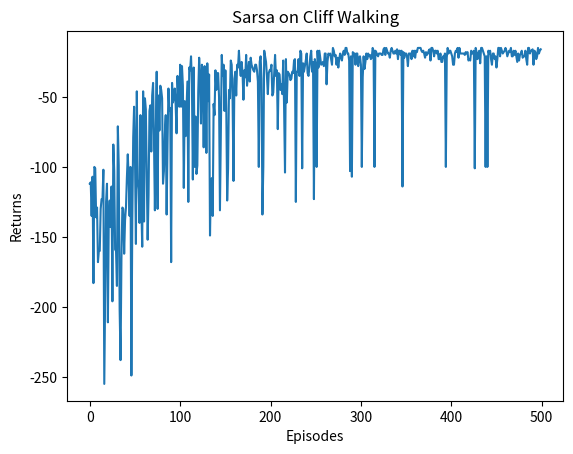
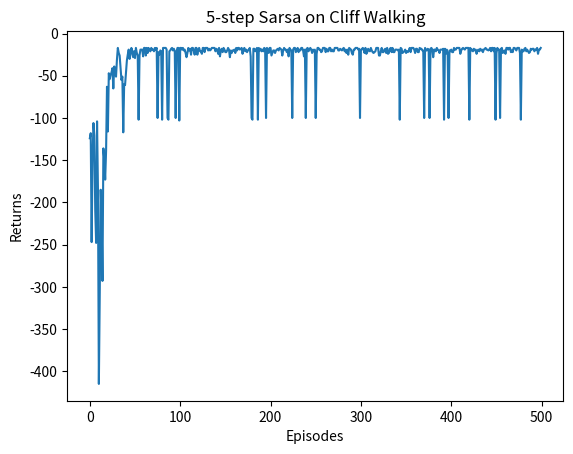
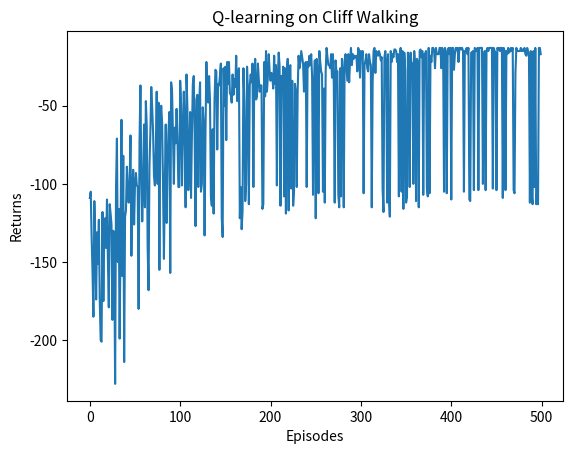

Write Python code to recreate these figures, in order.
import matplotlib.pyplot as plt
import numpy as np
from tqdm import tqdm  # tqdm是显示循环进度条的库


class CliffWalkingEnv:
    def __init__(self, ncol, nrow):
        self.nrow = nrow
        self.ncol = ncol
        self.x = 0  # 记录当前智能体位置的横坐标
        self.y = self.nrow - 1  # 记录当前智能体位置的纵坐标

    def step(self, action):  # 外部调用这个函数来改变当前位置
        # 4种动作, change[0]:上, change[1]:下, change[2]:左, change[3]:右。坐标系原点(0,0)
        # 定义在左上角
        change = [[0, -1], [0, 1], [-1, 0], [1, 0]]
        self.x = min(self.ncol - 1, max(0, self.x + change[action][0]))
        self.y = min(self.nrow - 1, max(0, self.y + change[action][1]))
        next_state = self.y * self.ncol + self.x
        reward = -1
        done = False
        if self.y == self.nrow - 1 and self.x > 0:  # 下一个位置在悬崖或者目标
            done = True
            if self.x != self.ncol - 1:
                reward = -100
        return next_state, reward, done

    def reset(self):  # 回归初始状态,坐标轴原点在左上角
        self.x = 0
        self.y = self.nrow - 1
        return self.y * self.ncol + self.x
class Sarsa:
    """ Sarsa算法 """
    def __init__(self, ncol, nrow, epsilon, alpha, gamma, n_action=4):
        self.Q_table = np.zeros([nrow * ncol, n_action])  # 初始化Q(s,a)表格
        self.n_action = n_action  # 动作个数
        self.alpha = alpha  # 学习率
        self.gamma = gamma  # 折扣因子
        self.epsilon = epsilon  # epsilon-贪婪策略中的参数

    def take_action(self, state):  # 选取下一步的操作,具体实现为epsilon-贪婪
        if np.random.random() < self.epsilon:
            action = np.random.randint(self.n_action)
        else:
            action = np.argmax(self.Q_table[state])
        return action

    def best_action(self, state):  # 用于打印策略
        Q_max = np.max(self.Q_table[state])
        a = [0 for _ in range(self.n_action)]
        for i in range(self.n_action):  # 若两个动作的价值一样,都会记录下来
            if self.Q_table[state, i] == Q_max:
                a[i] = 1
        return a

    def update(self, s0, a0, r, s1, a1):
        td_error = r + self.gamma * self.Q_table[s1, a1] - self.Q_table[s0, a0]
        self.Q_table[s0, a0] += self.alpha * td_error

ncol = 12
nrow = 4
env = CliffWalkingEnv(ncol, nrow)
np.random.seed(0)
epsilon = 0.1
alpha = 0.1
gamma = 0.9
agent = Sarsa(ncol, nrow, epsilon, alpha, gamma)
num_episodes = 500  # 智能体在环境中运行的序列的数量

return_list = []  # 记录每一条序列的回报
for i in range(10):  # 显示10个进度条
    # tqdm的进度条功能
    with tqdm(total=int(num_episodes / 10), desc='Iteration %d' % i) as pbar:
        for i_episode in range(int(num_episodes / 10)):  # 每个进度条的序列数
            episode_return = 0
            state = env.reset()
            action = agent.take_action(state)
            done = False
            while not done:
                next_state, reward, done = env.step(action)
                next_action = agent.take_action(next_state)
                episode_return += reward  # 这里回报的计算不进行折扣因子衰减
                agent.update(state, action, reward, next_state, next_action)
                state = next_state
                action = next_action
            return_list.append(episode_return)
            if (i_episode + 1) % 10 == 0:  # 每10条序列打印一下这10条序列的平均回报
                pbar.set_postfix({
                    'episode':
                    '%d' % (num_episodes / 10 * i + i_episode + 1),
                    'return':
                    '%.3f' % np.mean(return_list[-10:])
                })
            pbar.update(1)

episodes_list = list(range(len(return_list)))
plt.plot(episodes_list, return_list)
plt.xlabel('Episodes')
plt.ylabel('Returns')
plt.title('Sarsa on {}'.format('Cliff Walking'))
plt.show()

def print_agent(agent, env, action_meaning, disaster=[], end=[]):
    for i in range(env.nrow):
        for j in range(env.ncol):
            if (i * env.ncol + j) in disaster:
                print('****', end=' ')
            elif (i * env.ncol + j) in end:
                print('EEEE', end=' ')
            else:
                a = agent.best_action(i * env.ncol + j)
                pi_str = ''
                for k in range(len(action_meaning)):
                    pi_str += action_meaning[k] if a[k] > 0 else 'o'
                print(pi_str, end=' ')
        print()


action_meaning = ['^', 'v', '<', '>']
print('Sarsa算法最终收敛得到的策略为：')
print_agent(agent, env, action_meaning, list(range(37, 47)), [47])

class nstep_Sarsa:
    """ n步Sarsa算法 """
    def __init__(self, n, ncol, nrow, epsilon, alpha, gamma, n_action=4):
        self.Q_table = np.zeros([nrow * ncol, n_action])
        self.n_action = n_action
        self.alpha = alpha
        self.gamma = gamma
        self.epsilon = epsilon
        self.n = n  # 采用n步Sarsa算法
        self.state_list = []  # 保存之前的状态
        self.action_list = []  # 保存之前的动作
        self.reward_list = []  # 保存之前的奖励

    def take_action(self, state):
        if np.random.random() < self.epsilon:
            action = np.random.randint(self.n_action)
        else:
            action = np.argmax(self.Q_table[state])
        return action

    def best_action(self, state):  # 用于打印策略
        Q_max = np.max(self.Q_table[state])
        a = [0 for _ in range(self.n_action)]
        for i in range(self.n_action):
            if self.Q_table[state, i] == Q_max:
                a[i] = 1
        return a

    def update(self, s0, a0, r, s1, a1, done):
        self.state_list.append(s0)
        self.action_list.append(a0)
        self.reward_list.append(r)
        if len(self.state_list) == self.n:  # 若保存的数据可以进行n步更新
            G = self.Q_table[s1, a1]  # 得到Q(s_{t+n}, a_{t+n})
            for i in reversed(range(self.n)):
                G = self.gamma * G + self.reward_list[i]  # 不断向前计算每一步的回报
                # 如果到达终止状态,最后几步虽然长度不够n步,也将其进行更新
                if done and i > 0:
                    s = self.state_list[i]
                    a = self.action_list[i]
                    self.Q_table[s, a] += self.alpha * (G - self.Q_table[s, a])
            s = self.state_list.pop(0)  # 将需要更新的状态动作从列表中删除,下次不必更新
            a = self.action_list.pop(0)
            self.reward_list.pop(0)
            # n步Sarsa的主要更新步骤
            self.Q_table[s, a] += self.alpha * (G - self.Q_table[s, a])
        if done:  # 如果到达终止状态,即将开始下一条序列,则将列表全清空
            self.state_list = []
            self.action_list = []
            self.reward_list = []
np.random.seed(0)
n_step = 5  # 5步Sarsa算法
alpha = 0.1
epsilon = 0.1
gamma = 0.9
agent = nstep_Sarsa(n_step, ncol, nrow, epsilon, alpha, gamma)
num_episodes = 500  # 智能体在环境中运行的序列的数量

return_list = []  # 记录每一条序列的回报
for i in range(10):  # 显示10个进度条
    #tqdm的进度条功能
    with tqdm(total=int(num_episodes / 10), desc='Iteration %d' % i) as pbar:
        for i_episode in range(int(num_episodes / 10)):  # 每个进度条的序列数
            episode_return = 0
            state = env.reset()
            action = agent.take_action(state)
            done = False
            while not done:
                next_state, reward, done = env.step(action)
                next_action = agent.take_action(next_state)
                episode_return += reward  # 这里回报的计算不进行折扣因子衰减
                agent.update(state, action, reward, next_state, next_action,
                             done)
                state = next_state
                action = next_action
            return_list.append(episode_return)
            if (i_episode + 1) % 10 == 0:  # 每10条序列打印一下这10条序列的平均回报
                pbar.set_postfix({
                    'episode':
                    '%d' % (num_episodes / 10 * i + i_episode + 1),
                    'return':
                    '%.3f' % np.mean(return_list[-10:])
                })
            pbar.update(1)

episodes_list = list(range(len(return_list)))
plt.plot(episodes_list, return_list)
plt.xlabel('Episodes')
plt.ylabel('Returns')
plt.title('5-step Sarsa on {}'.format('Cliff Walking'))
plt.show()

class QLearning:
    """ Q-learning算法 """
    def __init__(self, ncol, nrow, epsilon, alpha, gamma, n_action=4):
        self.Q_table = np.zeros([nrow * ncol, n_action])  # 初始化Q(s,a)表格
        self.n_action = n_action  # 动作个数
        self.alpha = alpha  # 学习率
        self.gamma = gamma  # 折扣因子
        self.epsilon = epsilon  # epsilon-贪婪策略中的参数

    def take_action(self, state):  #选取下一步的操作
        if np.random.random() < self.epsilon:
            action = np.random.randint(self.n_action)
        else:
            action = np.argmax(self.Q_table[state])
        return action

    def best_action(self, state):  # 用于打印策略
        Q_max = np.max(self.Q_table[state])
        a = [0 for _ in range(self.n_action)]
        for i in range(self.n_action):
            if self.Q_table[state, i] == Q_max:
                a[i] = 1
        return a

    def update(self, s0, a0, r, s1):
        td_error = r + self.gamma * self.Q_table[s1].max(
        ) - self.Q_table[s0, a0]
        self.Q_table[s0, a0] += self.alpha * td_error

np.random.seed(0)
epsilon = 0.1
alpha = 0.1
gamma = 0.9
agent = QLearning(ncol, nrow, epsilon, alpha, gamma)
num_episodes = 500  # 智能体在环境中运行的序列的数量

return_list = []  # 记录每一条序列的回报
for i in range(10):  # 显示10个进度条
    # tqdm的进度条功能
    with tqdm(total=int(num_episodes / 10), desc='Iteration %d' % i) as pbar:
        for i_episode in range(int(num_episodes / 10)):  # 每个进度条的序列数
            episode_return = 0
            state = env.reset()
            done = False
            while not done:
                action = agent.take_action(state)
                next_state, reward, done = env.step(action)
                episode_return += reward  # 这里回报的计算不进行折扣因子衰减
                agent.update(state, action, reward, next_state)
                state = next_state
            return_list.append(episode_return)
            if (i_episode + 1) % 10 == 0:  # 每10条序列打印一下这10条序列的平均回报
                pbar.set_postfix({
                    'episode':
                    '%d' % (num_episodes / 10 * i + i_episode + 1),
                    'return':
                    '%.3f' % np.mean(return_list[-10:])
                })
            pbar.update(1)

episodes_list = list(range(len(return_list)))
plt.plot(episodes_list, return_list)
plt.xlabel('Episodes')
plt.ylabel('Returns')
plt.title('Q-learning on {}'.format('Cliff Walking'))
plt.show()

action_meaning = ['^', 'v', '<', '>']
print('Q-learning算法最终收敛得到的策略为：')
print_agent(agent, env, action_meaning, list(range(37, 47)), [47])
